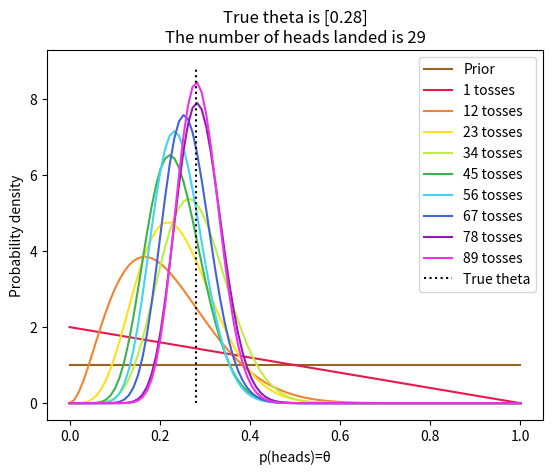

The matplotlib source for this figure:
import numpy as np
import matplotlib.pyplot as plt
from scipy.special import gamma

# Function definitions
def factorial(num:int): # calculating num! = num*(num-1)*(num-2)*...*3*2*1
    return num*factorial(num-1) if num > 1 else num

def combination(pool:int, sample:int): # combinations of size 'sample' from options 'pool'
    return factorial( pool )/factorial( sample )/factorial( pool - sample )

def beta(a:float, b:float, mean:float): # computes the probability of a mean from a beta distribution governed by hyperparameters a and b
    return gamma( a+b )/gamma( a )/gamma( b )*mean**( a - 1 )*( 1 - mean )**( b - 1)

def binomial(trials:int, successes:int, mean:float): # computes the probability of a number of successes using binomial distribution considering the number of trials and the mean
    return combination( trials, successes )*mean**successes*( 1-mean )**( trials-successes ) 

def inference(a:float, b:float, successes:int, trials:int): # computes the posterior distribution of a beta distribution after observing a number of successes and trials
    return beta( a+successes, trials-successes+b, np.linspace( 0, 1, 100 ) )

if __name__ == "__main__":
    colours = ['#e6194B', '#f58231', '#ffe119', '#bfef45', '#3cb44b', '#42d4f4', '#4363d8', '#911eb4', '#f032e6', '#a9a9a9'] # to show the learning
    
    mu = np.round(np.random.rand(1), decimals=2) # generating the coin's weighting (true theta)
    x = np.random.rand(100) # generating random numbers between 0 and 1 to serve as the coin tosses
    prior = [1.0, 1.0] # setting the prior distribution to be uniform (Beta(1, 1))
    theta_range = np.linspace( start=0, stop=1, num=100 ) # range of theta values to plot the distributions over

    plt.plot( theta_range, beta( prior[0], prior[1], theta_range ), color='#9A6324', label='Prior') # plotting our initial beliefs of the coin's weighting

    for i in range(len(x)): # performing inference for each coin toss

        if x[i] < mu: # if the coin toss is a success
            prior[0] += 1
        elif x[i] >= mu: # if the coin toss is a failure
            prior[1] += 1
        else:
            raise ValueError("The true theta could not be compared to the coin toss. Investigate values assigned to x and mu.")
        
        learning_tests = np.linspace( 0, len(x), 10, dtype=int ) # to show the learning after certain coin tosses
        if i in learning_tests: # plotting the posterior distribution after certain coin tosses to show the learning
            plt.plot(theta_range, beta(prior[0], prior[1], theta_range), color=colours[np.where(learning_tests == i)[0][0]], label=f'{i+1} tosses') 

plt.title(f'True theta is {mu}\nThe number of heads landed is {sum( i < mu for i in x )[0]}')
plt.plot( [mu, mu], [0, max( beta(prior[0], prior[1], theta_range))], linestyle=':', color='#000000', label='True theta') # presenting the true theta on the plot
plt.xlabel('p(heads)=\u03B8')
plt.ylabel('Probability density')
plt.legend()
plt.show()
